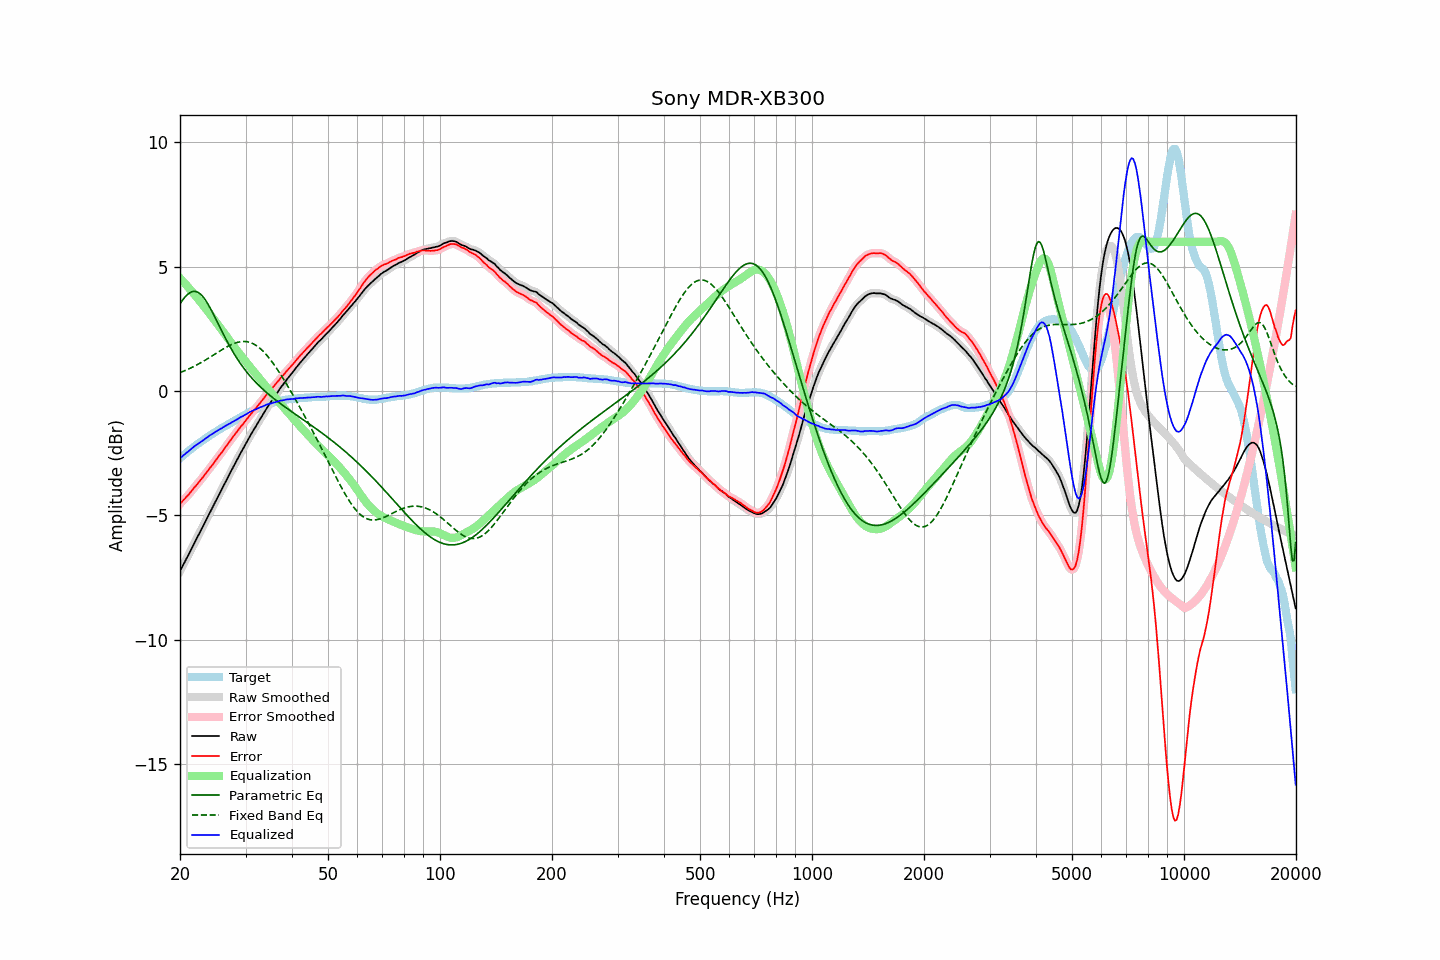

Values plotted in this chart, from the file beside it:
frequency, raw, error, smoothed, error_smoothed, equalization, parametric_eq, fixed_band_eq, equalized_raw, equalized_smoothed, target
20.00, -7.24, -4.53, -7.24, -4.54, 4.54, 3.51, 0.74, -2.70, -2.70, -2.71
20.20, -7.12, -4.47, -7.12, -4.47, 4.47, 3.61, 0.77, -2.65, -2.65, -2.65
20.40, -6.99, -4.39, -6.99, -4.40, 4.40, 3.69, 0.79, -2.59, -2.59, -2.60
20.61, -6.87, -4.34, -6.87, -4.33, 4.33, 3.77, 0.82, -2.54, -2.54, -2.54
20.81, -6.74, -4.25, -6.74, -4.26, 4.26, 3.84, 0.85, -2.48, -2.49, -2.49
21.02, -6.62, -4.19, -6.62, -4.19, 4.18, 3.90, 0.88, -2.44, -2.43, -2.43
21.23, -6.49, -4.11, -6.49, -4.11, 4.11, 3.95, 0.91, -2.38, -2.38, -2.38
21.44, -6.36, -4.03, -6.36, -4.03, 4.03, 3.98, 0.94, -2.32, -2.33, -2.33
21.66, -6.23, -3.95, -6.23, -3.95, 3.96, 4.00, 0.97, -2.27, -2.27, -2.28
21.87, -6.10, -3.87, -6.10, -3.88, 3.88, 4.01, 1.00, -2.22, -2.22, -2.23
22.09, -5.98, -3.80, -5.98, -3.80, 3.80, 4.00, 1.04, -2.18, -2.18, -2.18
22.31, -5.85, -3.72, -5.85, -3.72, 3.72, 3.98, 1.07, -2.13, -2.13, -2.13
22.54, -5.73, -3.65, -5.73, -3.64, 3.64, 3.94, 1.11, -2.09, -2.09, -2.09
22.76, -5.60, -3.56, -5.60, -3.57, 3.56, 3.88, 1.14, -2.04, -2.04, -2.04
22.99, -5.48, -3.48, -5.48, -3.48, 3.48, 3.81, 1.18, -2.00, -2.00, -2.00
23.22, -5.35, -3.40, -5.35, -3.40, 3.40, 3.73, 1.22, -1.95, -1.95, -1.95
23.45, -5.22, -3.31, -5.22, -3.32, 3.32, 3.64, 1.25, -1.90, -1.90, -1.91
23.69, -5.09, -3.24, -5.09, -3.23, 3.23, 3.54, 1.29, -1.86, -1.86, -1.86
23.92, -4.96, -3.14, -4.96, -3.15, 3.15, 3.43, 1.33, -1.81, -1.81, -1.82
24.16, -4.83, -3.06, -4.83, -3.06, 3.06, 3.31, 1.37, -1.77, -1.77, -1.77
24.40, -4.71, -2.98, -4.71, -2.98, 2.98, 3.19, 1.41, -1.73, -1.73, -1.73
24.65, -4.58, -2.89, -4.58, -2.89, 2.89, 3.06, 1.46, -1.69, -1.69, -1.69
24.89, -4.45, -2.80, -4.45, -2.81, 2.81, 2.93, 1.50, -1.64, -1.65, -1.65
25.14, -4.33, -2.72, -4.33, -2.72, 2.72, 2.80, 1.54, -1.61, -1.60, -1.61
25.39, -4.20, -2.63, -4.20, -2.63, 2.63, 2.67, 1.58, -1.56, -1.57, -1.57
25.65, -4.07, -2.54, -4.07, -2.55, 2.55, 2.54, 1.62, -1.53, -1.53, -1.53
25.91, -3.95, -2.47, -3.95, -2.46, 2.46, 2.41, 1.66, -1.49, -1.49, -1.49
26.16, -3.82, -2.37, -3.82, -2.37, 2.37, 2.28, 1.70, -1.45, -1.45, -1.45
26.43, -3.69, -2.28, -3.69, -2.28, 2.28, 2.16, 1.73, -1.41, -1.41, -1.42
26.69, -3.57, -2.19, -3.57, -2.19, 2.19, 2.03, 1.77, -1.38, -1.38, -1.38
26.96, -3.44, -2.10, -3.44, -2.10, 2.10, 1.91, 1.81, -1.34, -1.34, -1.34
27.23, -3.32, -2.02, -3.32, -2.02, 2.02, 1.79, 1.84, -1.31, -1.30, -1.31
27.50, -3.19, -1.92, -3.19, -1.93, 1.93, 1.68, 1.87, -1.26, -1.27, -1.27
27.77, -3.07, -1.84, -3.07, -1.84, 1.84, 1.57, 1.90, -1.23, -1.23, -1.23
28.05, -2.95, -1.75, -2.95, -1.76, 1.76, 1.46, 1.92, -1.20, -1.19, -1.20
28.33, -2.83, -1.67, -2.83, -1.67, 1.67, 1.36, 1.94, -1.16, -1.16, -1.16
28.62, -2.70, -1.59, -2.70, -1.59, 1.59, 1.26, 1.96, -1.12, -1.12, -1.12
28.90, -2.58, -1.50, -2.58, -1.50, 1.50, 1.16, 1.98, -1.08, -1.08, -1.08
29.19, -2.46, -1.41, -2.46, -1.42, 1.42, 1.07, 1.99, -1.04, -1.04, -1.05
29.48, -2.35, -1.34, -2.35, -1.34, 1.34, 0.98, 1.99, -1.01, -1.01, -1.01
29.78, -2.23, -1.26, -2.23, -1.26, 1.26, 0.89, 1.99, -0.98, -0.98, -0.97
30.08, -2.11, -1.18, -2.11, -1.18, 1.17, 0.81, 1.99, -0.94, -0.94, -0.94
30.38, -1.99, -1.10, -1.99, -1.09, 1.09, 0.73, 1.98, -0.90, -0.90, -0.90
30.68, -1.87, -1.00, -1.88, -1.01, 1.01, 0.65, 1.96, -0.86, -0.86, -0.87
30.99, -1.76, -0.93, -1.76, -0.93, 0.94, 0.57, 1.94, -0.83, -0.83, -0.83
31.30, -1.65, -0.85, -1.65, -0.85, 0.86, 0.50, 1.92, -0.80, -0.80, -0.80
31.61, -1.54, -0.77, -1.55, -0.78, 0.78, 0.43, 1.89, -0.76, -0.77, -0.77
31.93, -1.44, -0.70, -1.44, -0.70, 0.70, 0.36, 1.85, -0.74, -0.74, -0.74
32.24, -1.33, -0.62, -1.33, -0.62, 0.62, 0.29, 1.81, -0.71, -0.71, -0.71
32.57, -1.22, -0.54, -1.22, -0.54, 0.54, 0.23, 1.76, -0.68, -0.68, -0.68
32.89, -1.11, -0.46, -1.11, -0.46, 0.46, 0.17, 1.70, -0.65, -0.65, -0.65
33.22, -1.01, -0.38, -1.01, -0.38, 0.38, 0.11, 1.65, -0.63, -0.63, -0.63
33.55, -0.90, -0.30, -0.90, -0.30, 0.30, 0.05, 1.58, -0.60, -0.60, -0.60
33.89, -0.79, -0.21, -0.79, -0.22, 0.22, -0.01, 1.51, -0.57, -0.57, -0.58
34.23, -0.69, -0.13, -0.69, -0.14, 0.14, -0.07, 1.44, -0.55, -0.55, -0.56
34.57, -0.59, -0.06, -0.59, -0.06, 0.06, -0.12, 1.36, -0.53, -0.53, -0.53
34.92, -0.49, 0.02, -0.49, 0.01, -0.01, -0.18, 1.28, -0.51, -0.51, -0.51
35.27, -0.40, 0.09, -0.40, 0.09, -0.09, -0.23, 1.20, -0.49, -0.49, -0.49
35.62, -0.30, 0.17, -0.30, 0.16, -0.17, -0.28, 1.11, -0.47, -0.47, -0.47
35.97, -0.21, 0.24, -0.21, 0.24, -0.24, -0.33, 1.02, -0.45, -0.45, -0.45
... 635 more rows
